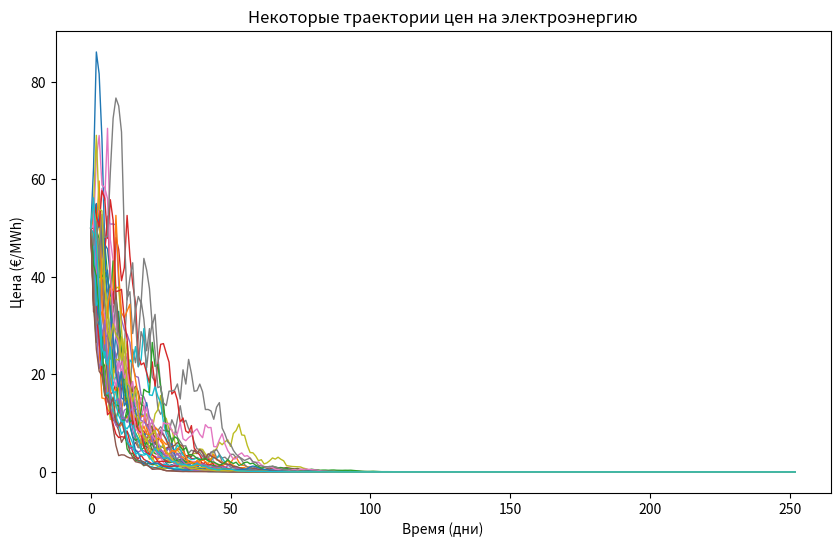

Write the Python code that produced this figure.
import numpy as np
import matplotlib.pyplot as plt
import json

# Example of using json
# # some JSON:
# [redacted]

# # parse x:
# y = json.loads(x)

# # the result is a Python dictionary:
# print(y["age"])

# toDo: переписать функцию getOptPrice так, чтобы она принимала на вход параметры из json файла
# Параметры для электроэнергии
# config = {    
#     'S0_energy': 50  # начальная цена электроэнергии (€/MWh)
#     'K': 55          # страйк цена (€/MWh)
#     'T': 1            # время до истечения опциона (в годах)
#     'r': 0.02         # безрисковая процентная ставка
#     'sigma_energy': 0.3  # волатильность электроэнергии
#     'mu_jump_energy': -0.1  # средний размер скачка для электроэнергии
#     'sigma_jump_energy': 0.2  # волатильность скачка электроэнергии
# }

# toDO: добавить аргумент в функцию getOptPrice, который будет принимать на вход путь к json файлу
def getOptPrice():

    # Параметры для электроэнергии
    S0_energy = 50  # начальная цена электроэнергии (€/MWh)
    K = 55          # страйк цена (€/MWh)
    T = 1            # время до истечения опциона (в годах)
    r = 0.02         # безрисковая процентная ставка
    sigma_energy = 0.3  # волатильность электроэнергии
    mu_jump_energy = -0.1  # средний размер скачка для электроэнергии
    sigma_jump_energy = 0.2  # волатильность скачка электроэнергии

    # Параметры для топлива
    S0_fuel = 40  # начальная цена топлива (€/мегаджоули)
    sigma_fuel = 0.4  # волатильность топлива
    mu_jump_fuel = -0.05  # средний размер скачка для топлива
    sigma_jump_fuel = 0.15  # волатильность скачка топлива

    # Корреляция между ценами на электроэнергию и топливо
    rho = 0.5  # корреляция между процессами (между ценами на электроэнергию и топливо)

    # Количество симуляций и шагов
    N = 100000  # количество симуляций
    M = 252  # количество временных шагов (например, для дневной дискретизации)
    dt = T / M  # шаг времени

    # Симуляция случайных процессов с учетом скачков
    np.random.seed(42)  # для воспроизводимости

    # Создаем массивы для цен на электроэнергию и топливо
    S_energy = np.zeros((N, M+1))
    S_fuel = np.zeros((N, M+1))

    S_energy[:, 0] = S0_energy
    S_fuel[:, 0] = S0_fuel

    # Генерация случайных траекторий с учетом скачков и корреляции
    for i in range(1, M + 1):
        # Случайные величины для нормальных процессов
        Z_energy = np.random.normal(0, 1, N)  # случайные нормальные величины для электроэнергии
        Z_fuel = np.random.normal(0, 1, N)  # случайные нормальные величины для топлива
        
        # Моделируем корреляцию между электроэнергией и топливом
        Z_fuel = rho * Z_energy + np.sqrt(1 - rho**2) * Z_fuel
        
        # Скачки для процессов
        J_energy = np.random.normal(mu_jump_energy, sigma_jump_energy, N)  # скачки для электроэнергии
        J_fuel = np.random.normal(mu_jump_fuel, sigma_jump_fuel, N)  # скачки для топлива
        
        # Обновление цен для электроэнергии и топлива с использованием модели Jump Diffusion
        S_energy[:, i] = S_energy[:, i-1] * np.exp((r - 0.5 * sigma_energy**2) * dt + sigma_energy * np.sqrt(dt) * Z_energy + J_energy)
        S_fuel[:, i] = S_fuel[:, i-1] * np.exp((r - 0.5 * sigma_fuel**2) * dt + sigma_fuel * np.sqrt(dt) * Z_fuel + J_fuel)

    # Оценка стоимости опциона (европейский call для электроэнергии)
    payoffs = np.maximum(S_energy[:, -1] - K, 0)  # прибыль от опциона на момент T
    option_price = np.exp(-r * T) * np.mean(payoffs)  # дисконтированная стоимость опциона

    # Результат
    print(f"Цена опциона на электроэнергию методом Монте-Карло с учетом модели с скачками и корреляции с ценами на топливо: {option_price:.2f} €/MWh")
    
    # Визуализация некоторых траекторий для проверки
    plt.figure(figsize=(10, 6))
    plt.plot(S_energy[0:40, :].T, lw=1)
    plt.title('Некоторые траектории цен на электроэнергию')
    plt.xlabel('Время (дни)')
    plt.ylabel('Цена (€/MWh)')
    plt.show()

if __name__ == "__main__":
    getOptPrice()
